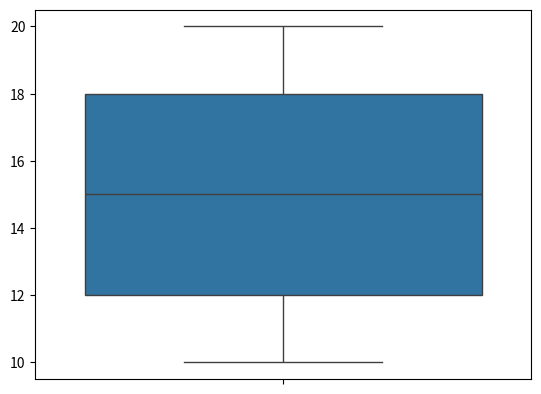

Write the Python code that produced this figure.
import seaborn as sns
import matplotlib.pyplot as plt

weights = [10, 12, 15, 18, 20]

sns.boxplot(y=weights)
plt.show()
